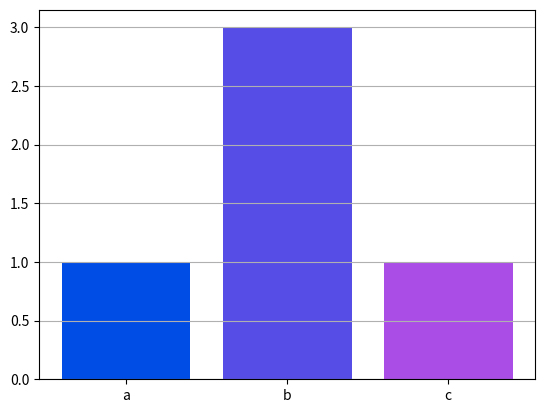

Reproduce this figure in Python.
import collections
import matplotlib.pyplot as plt

l = ['a', 'b', 'b', 'b', 'c']
count = collections.Counter(l)
elements = plt.bar(count.keys(), count.values())

for i in range(len(elements)):
    elements[i].set_facecolor((i/len(elements), 0.3, 0.9))
plt.grid(axis="y")
plt.show()